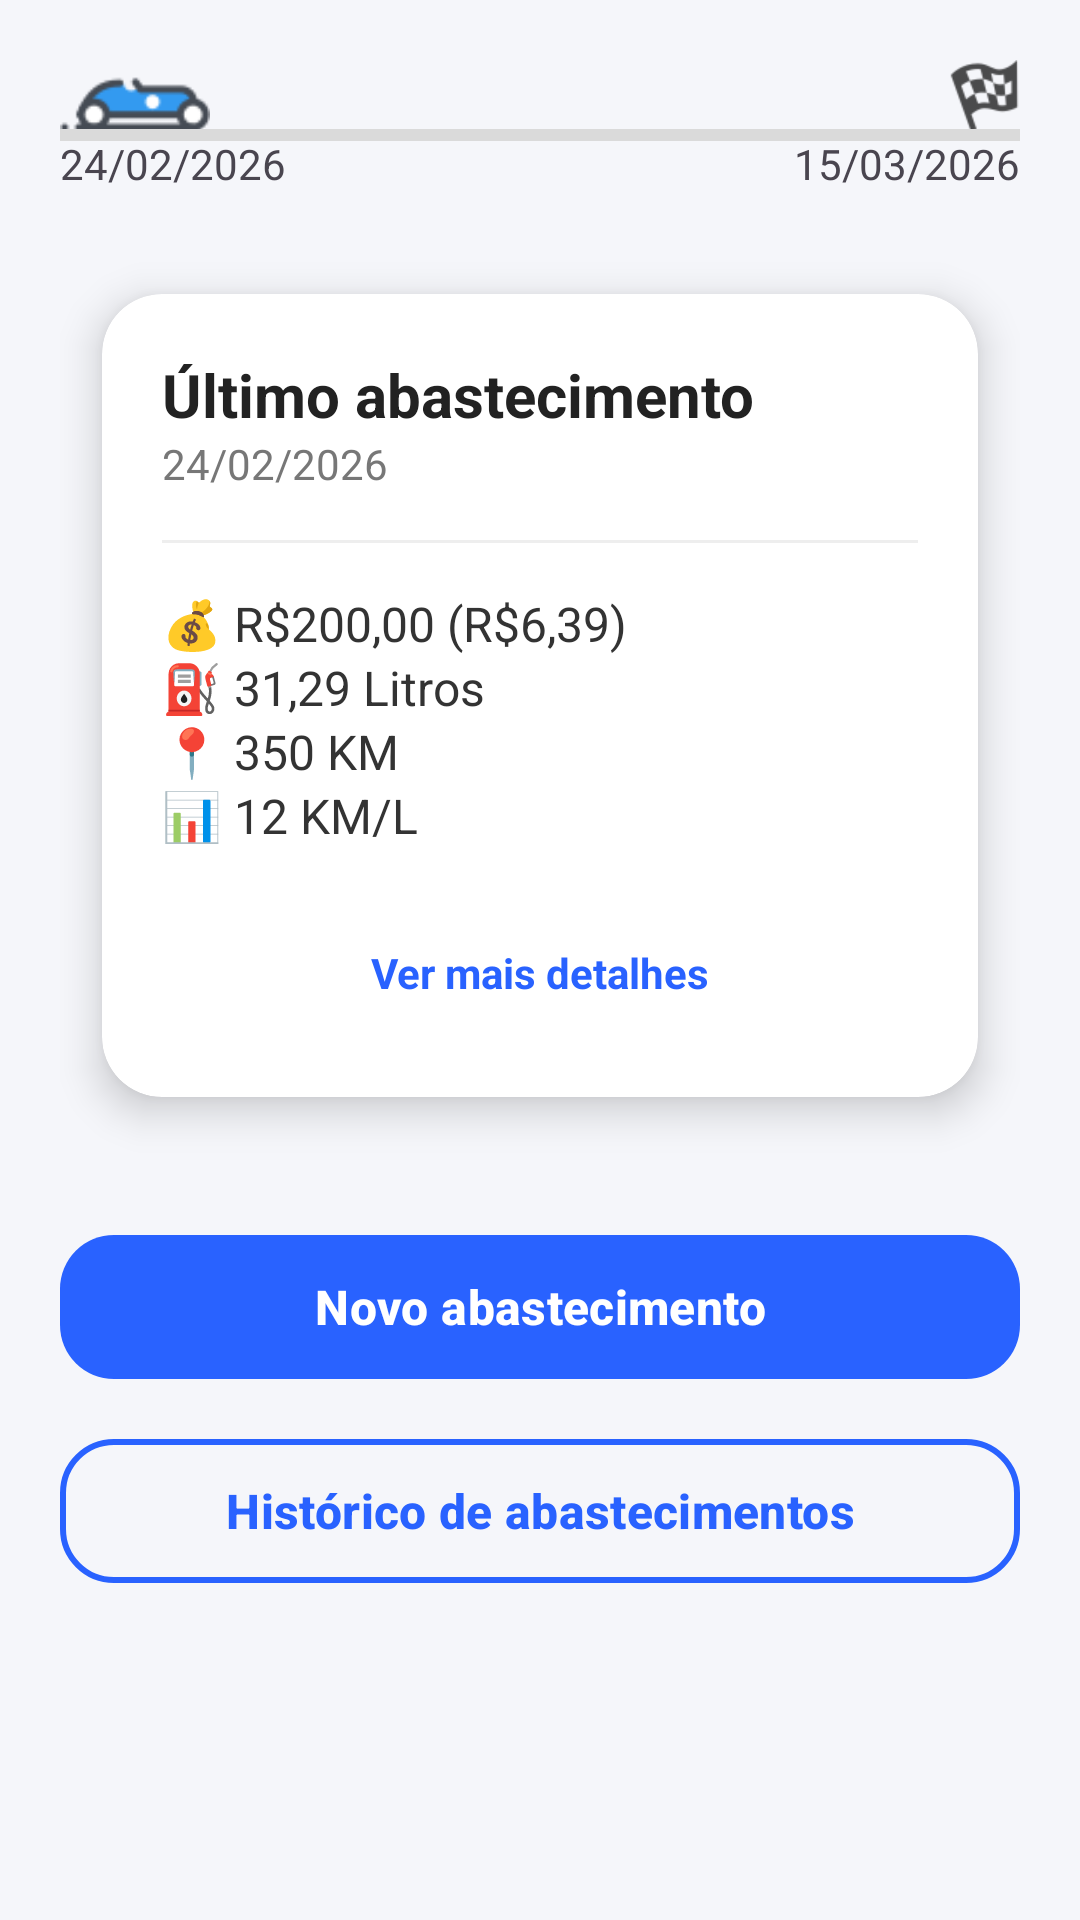

This screen was rendered from an Android layout file. Write that file and the resources it references.
<!-- AndroidManifest.xml: application theme Theme.Penoasfalto -->
<!-- res/layout/activity_menu.xml -->
<?xml version="1.0" encoding="utf-8"?>
<LinearLayout xmlns:android="http://schemas.android.com/apk/res/android"
    xmlns:tools="http://schemas.android.com/tools"
    xmlns:app="http://schemas.android.com/apk/res-auto"
    android:id="@+id/main"
    android:layout_width="match_parent"
    android:layout_height="match_parent"
    android:orientation="vertical"
    android:background="#F5F6FA"
    android:padding="20dp"
    tools:context=".MenuActivity">

    <FrameLayout
        android:id="@+id/activity_menu_fl_timeline_progress"
        android:layout_width="match_parent"
        android:layout_height="wrap_content"
        android:layout_marginBottom="10dp">
        <ImageView
            android:id="@+id/activity_menu_iv_car"
            android:layout_width="50dp"
            android:layout_height="50dp"
            android:layout_gravity="start|center_vertical"
            android:translationY="-26dp"
            android:src="@drawable/ic_car" />

        <ImageView
            android:layout_width="24dp"
            android:layout_height="24dp"
            android:layout_gravity="end|center_vertical"
            android:translationY="-13dp"
            android:alpha="0.7"
            android:src="@drawable/ic_finish" />

        <View
            android:layout_width="match_parent"
            android:layout_height="4dp"
            android:layout_gravity="center_vertical"
            android:background="#DADADA" />

        <TextView
            android:id="@+id/activity_menu_tv_start_date"
            android:layout_width="wrap_content"
            android:layout_height="wrap_content"
            android:text="24/02/2026"
            android:translationY="25dp" />

        <TextView
            android:id="@+id/activity_menu_tv_ed_date"
            android:layout_width="wrap_content"
            android:layout_height="wrap_content"
            android:text="15/03/2026"
            android:translationY="25dp"
            android:layout_gravity="end" />
    </FrameLayout>

    <androidx.cardview.widget.CardView
        android:id="@+id/activity_menu_cv_last_refueling"
        android:layout_width="match_parent"
        android:layout_height="wrap_content"
        android:layout_gravity="center"
        app:cardCornerRadius="20dp"
        app:cardElevation="8dp"
        app:cardUseCompatPadding="true">

        <LinearLayout
            android:layout_width="match_parent"
            android:layout_height="wrap_content"
            android:orientation="vertical"
            android:padding="20dp">

            <TextView
                android:layout_width="wrap_content"
                android:layout_height="wrap_content"
                android:text="Último abastecimento"
                android:textSize="20sp"
                android:textStyle="bold"
                android:textColor="#222222" />

            <TextView
                android:id="@+id/activity_menu_tv_last_day_refueling"
                android:layout_width="wrap_content"
                android:layout_height="wrap_content"
                android:text="24/02/2026"
                android:textSize="14sp"
                android:textColor="#777777"
                android:layout_marginBottom="16dp"/>

            <View
                android:layout_width="match_parent"
                android:layout_height="1dp"
                android:background="#EEEEEE"
                android:layout_marginBottom="16dp"/>

            <LinearLayout
                android:layout_width="match_parent"
                android:layout_height="wrap_content"
                android:orientation="vertical"
                android:divider="@android:color/transparent"
                android:showDividers="middle"
                android:dividerPadding="8dp">

                <LinearLayout
                    android:layout_width="wrap_content"
                    android:layout_height="wrap_content"
                    android:orientation="horizontal">
                    <TextView
                        android:layout_width="wrap_content"
                        android:layout_height="wrap_content"
                        android:text="💰 "
                        android:textSize="16sp"
                        android:textColor="#333333"/>
                    <TextView
                        android:id="@+id/activity_menu_tv_paid_value"
                        android:layout_width="wrap_content"
                        android:layout_height="wrap_content"
                        android:text="R$200,00 (R$6,39)"
                        android:textSize="16sp"
                        android:textColor="#333333"/>
                </LinearLayout>
                <LinearLayout
                    android:layout_width="wrap_content"
                    android:layout_height="wrap_content"
                    android:orientation="horizontal">
                    <TextView
                        android:layout_width="wrap_content"
                        android:layout_height="wrap_content"
                        android:text="⛽ "
                        android:textSize="16sp"
                        android:textColor="#333333"/>
                    <TextView
                        android:id="@+id/activity_menu_tv_liters_fueled"
                        android:layout_width="wrap_content"
                        android:layout_height="wrap_content"
                        android:text="31,29 Litros"
                        android:textSize="16sp"
                        android:textColor="#333333"/>
                </LinearLayout>

                <LinearLayout
                    android:layout_width="wrap_content"
                    android:layout_height="wrap_content"
                    android:orientation="horizontal">
                    <TextView
                        android:layout_width="wrap_content"
                        android:layout_height="wrap_content"
                        android:text="📍 "
                        android:textSize="16sp"
                        android:textColor="#333333"/>
                    <TextView
                        android:id="@+id/activity_menu_tv_distance_traveled"
                        android:layout_width="wrap_content"
                        android:layout_height="wrap_content"
                        android:text="350 KM"
                        android:textSize="16sp"
                        android:textColor="#333333"/>
                </LinearLayout>

                <LinearLayout
                    android:layout_width="wrap_content"
                    android:layout_height="wrap_content"
                    android:orientation="horizontal">
                    <TextView
                        android:layout_width="wrap_content"
                        android:layout_height="wrap_content"
                        android:text="📊 "
                        android:textSize="16sp"
                        android:textColor="#333333"/>
                    <TextView
                        android:id="@+id/activity_menu_tv_average_consumption"
                        android:layout_width="wrap_content"
                        android:layout_height="wrap_content"
                        android:text="12 KM/L"
                        android:textSize="16sp"
                        android:textColor="#333333"/>
                </LinearLayout>

            </LinearLayout>

            <TextView
                android:layout_marginTop="20dp"
                android:layout_width="match_parent"
                android:layout_height="wrap_content"
                android:text="Ver mais detalhes"
                android:textAlignment="center"
                android:textColor="#2962FF"
                android:textStyle="bold"
                android:padding="12dp"
                android:background="?attr/selectableItemBackground"
                android:clickable="true"
                android:focusable="true"/>
        </LinearLayout>
    </androidx.cardview.widget.CardView>

    <View
        android:layout_width="match_parent"
        android:layout_height="24dp"/>

    <com.google.android.material.button.MaterialButton
        android:id="@+id/activity_menu_bt_new_refueling"
        android:layout_width="match_parent"
        android:layout_height="56dp"
        android:text="Novo abastecimento"
        android:textAllCaps="false"
        android:textSize="16sp"
        android:textStyle="bold"
        android:textColor="@android:color/white"
        android:layout_marginBottom="12dp"
        app:cornerRadius="18dp"
        app:backgroundTint="#2962FF"
        app:elevation="4dp"/>

    <com.google.android.material.button.MaterialButton
        android:id="@+id/activity_menu_bt_history"
        android:layout_width="match_parent"
        android:layout_height="56dp"
        android:text="Histórico de abastecimentos"
        android:textAllCaps="false"
        android:textSize="16sp"
        android:textStyle="bold"
        android:textColor="#2962FF"
        app:cornerRadius="18dp"
        app:strokeColor="#2962FF"
        app:strokeWidth="2dp"
        app:backgroundTint="@android:color/transparent"/>

</LinearLayout>
<!-- resources referenced by this layout -->
<resources>
  <!-- drawable ic_car: png bitmap (drawable, 1325 bytes) -->
  <!-- drawable ic_finish: png bitmap (drawable, 1188 bytes) -->
  <style name="Theme.Penoasfalto" parent="Base.Theme.Penoasfalto" />
  <style name="Base.Theme.Penoasfalto" parent="Theme.Material3.DayNight.NoActionBar">
          
          
      </style>
</resources>
